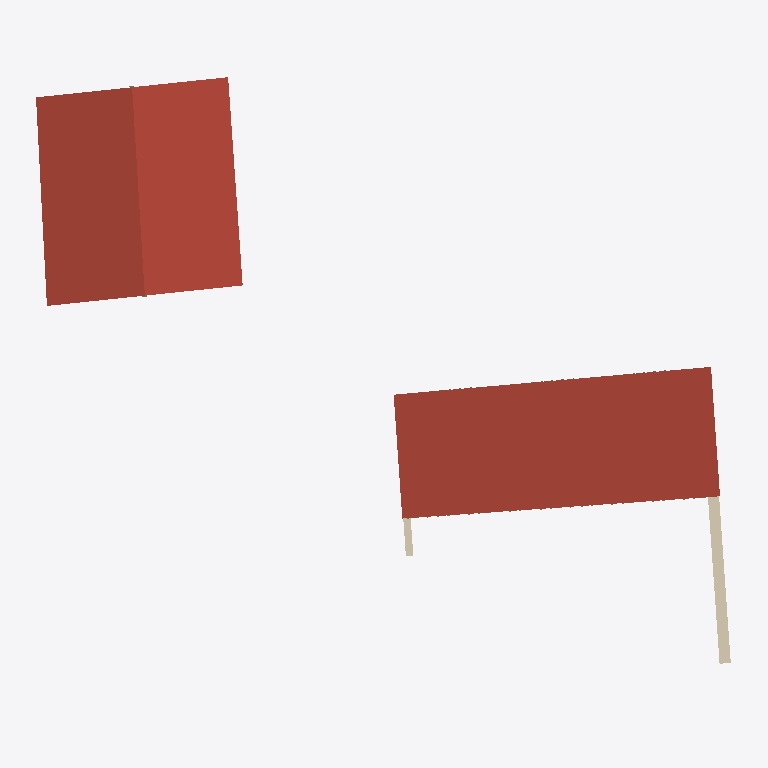
Plan cut of the same IFC building model at storey '2 - Piano Secondo' (level 4.60 m, cut at 6.00 m), seen from above with north up, elements coloured by IFC class: 2 roofs (red-brown), 2 walls (beige). Cut surfaces are drawn darker.
Extent 37.3 m × 38.1 m × 5.4 m (x, y, z). Storeys (4): 0 - Piano Terra at 0.00 m; 1 - Tettoia at 2.50 m; 1 - Piano Primo at 3.10 m; 2 - Piano Secondo at 4.60 m. Elements (287): 178 IfcBeam, 38 IfcFooting, 38 IfcWall, 9 IfcMember, 8 IfcSlab, 7 IfcRoof, 5 IfcColumn, 4 IfcDoor.

HEADER;
FILE_DESCRIPTION(('ViewDefinition [DesignTransferView_V1.0]'),'2;1');
FILE_NAME('0001','2023-01-16T09:24:32',(''),(''),'ODA IFC SDK 22.8','22.1.30.34 - Exporter 22.5.1.0 - Alternate UI 22','');
FILE_SCHEMA(('IFC4'));
ENDSEC;
DATA;
#93=IFCPROJECT('0OymsBHRfCRevK$4XkEYwc',#20,'0001',$,$,'Nome','Stato',(#88),#85);
#114=IFCSITE('0OymsBHRfCRevK$4XkEYwa',#20,'Default',$,$,#113,$,$,.ELEMENT.,(41,47,59,997253),(12,36,0,1373),0.0,$,$);
#96=IFCBUILDING('0OymsBHRfCRevK$4XkEYwd',#20,'',$,$,#16,$,'',.ELEMENT.,$,$,#95);
#99=IFCBUILDINGSTOREY('0OymsBHRfCRevK$4YHnTBp',#20,'0 - Piano Terra',$,'Livello:Livello',#98,$,'0 - Piano Terra',.ELEMENT.,0.0);
#103=IFCBUILDINGSTOREY('0OymsBHRfCRevK$4YHnmr1',#20,'1 - Tettoia',$,'Livello:Livello',#102,$,'1 - Tettoia',.ELEMENT.,2.4999999999999996);
#107=IFCBUILDINGSTOREY('0OymsBHRfCRevK$4YHnTV_',#20,'1 - Piano Primo',$,'Livello:Livello',#106,$,'1 - Piano Primo',.ELEMENT.,3.0999999999999996);
#111=IFCBUILDINGSTOREY('0OymsBHRfCRevK$4YHnuqR',#20,'2 - Piano Secondo',$,'Livello:Livello',#110,$,'2 - Piano Secondo',.ELEMENT.,4.6);
#676=IFCROOF('299xQ0_6TEvupQtKATw6Px',#20,'Tetto di base:Laconico Corinzio:145710',$,'Tetto di base:Laconico Corinzio',#674,$,'145710',.NOTDEFINED.);
#4593=IFCROOF('33mxMhRgX13hOUjXOtetud',#20,'Tetto di base:Laconico Corinzio:180725',$,'Tetto di base:Laconico Corinzio',#4591,$,'180725',.NOTDEFINED.);
#4323=IFCWALL('0UnBwF4YPDtuu1kBFreWgL',#20,'Muro di base:Mattone Crudo - 60 cm:179488',$,'Muro di base:Mattone Crudo - 60 cm',#4281,#4322,'179488',.NOTDEFINED.);
#4219=IFCWALL('0UnBwF4YPDtuu1kBFreWnH',#20,'Muro di base:Mattone Crudo - 40 cm:179172',$,'Muro di base:Mattone Crudo - 40 cm',#4177,#4218,'179172',.NOTDEFINED.);
ENDSEC;
